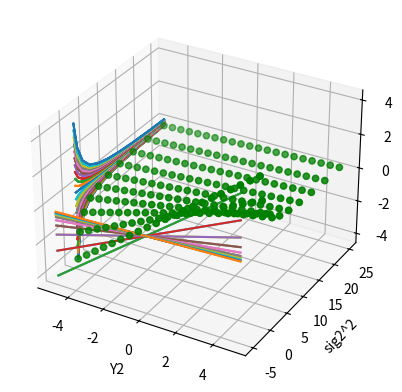

Write Python code to recreate this figure.
import numpy as np
from mpl_toolkits import mplot3d
import matplotlib.pyplot as plt

#compute x_hat
def compute_x_hat(y_means, y_var):
    y_var_sq= [i**2 for i in y_var]
    x_hat_num= np.sum([y_means[i]/y_var_sq[i] for i in range(len(y_means))])
    x_hat_denom= np.sum([1/i for i in y_var_sq])
    x_hat= x_hat_num/ x_hat_denom
    sig= np.sqrt(1/x_hat_denom)
    return x_hat, sig

#part (a), (b); fix sigma2 and vary y2 and vice versa
fixed_sig_2= 2.0
varied_y2_arr= np.arange(-5, 5.5, 0.5)
store_x_hat_varied_y2=[]

fixed_y2= 1.0
varied_sig2_arr= np.arange(-5, 5.5, 0.5)
varied_sig2_arr_sq= [i**2 for i in varied_sig2_arr]
store_x_hat_varied_sig2=[]

for y2 in varied_y2_arr:
    y_means= [0.0, y2]
    y_var= [1.0, fixed_sig_2]
    x_hat, sig= compute_x_hat(y_means, y_var)
    store_x_hat_varied_y2.append(x_hat)

for sig2 in varied_sig2_arr:
    y_means= [0.0, fixed_y2]
    y_var= [1.0, sig2]
    x_hat, sig= compute_x_hat(y_means, y_var)
    store_x_hat_varied_sig2.append(x_hat)   

# plt.plot(varied_sig2_arr, store_x_hat_varied_sig2)
# plt.plot(varied_y2_arr, store_x_hat_varied_y2)
# plt.show()

#generate data for 3d plot
fig = plt.figure()#figsize = (10, 7))
ax = plt.axes(projection ="3d")

X,Y,Z= [], [], []
for y2 in varied_y2_arr:
    fix_y2_arr=[]
    for sig2 in varied_sig2_arr:
        y_means= [0.0, y2]
        y_var= [1.0, sig2]
        x_hat, sig= compute_x_hat(y_means, y_var)

        X.append(y2)
        Y.append(sig2**2)
        Z.append(x_hat)
        fix_y2_arr.append(x_hat)
    ax.plot(varied_sig2_arr_sq, fix_y2_arr, zs= -5, zdir='x', label='curve in (x, y)')

for sig2 in varied_sig2_arr:
    fix_sig2_arr=[]
    for y2 in varied_y2_arr:
        y_means= [0.0, y2]
        y_var= [1.0, sig2]
        x_hat, sig= compute_x_hat(y_means, y_var)
        fix_sig2_arr.append(x_hat)
    ax.plot(varied_y2_arr, fix_sig2_arr, zs= -5, zdir='y', label='curve in (x, y)')

# ax.scatter(X, Z, zs= -5, zdir='y', label='curve in (x, y)')
# ax.scatter(Y, Z, zs= -5, zdir='x', label='curve in (x, y)')
ax.scatter3D(X, Y, Z, color = "green")
ax.set_xlabel('Y2')
ax.set_ylabel('sig2^2')
ax.set_zlabel('X_hat')
plt.title("")
plt.show()




